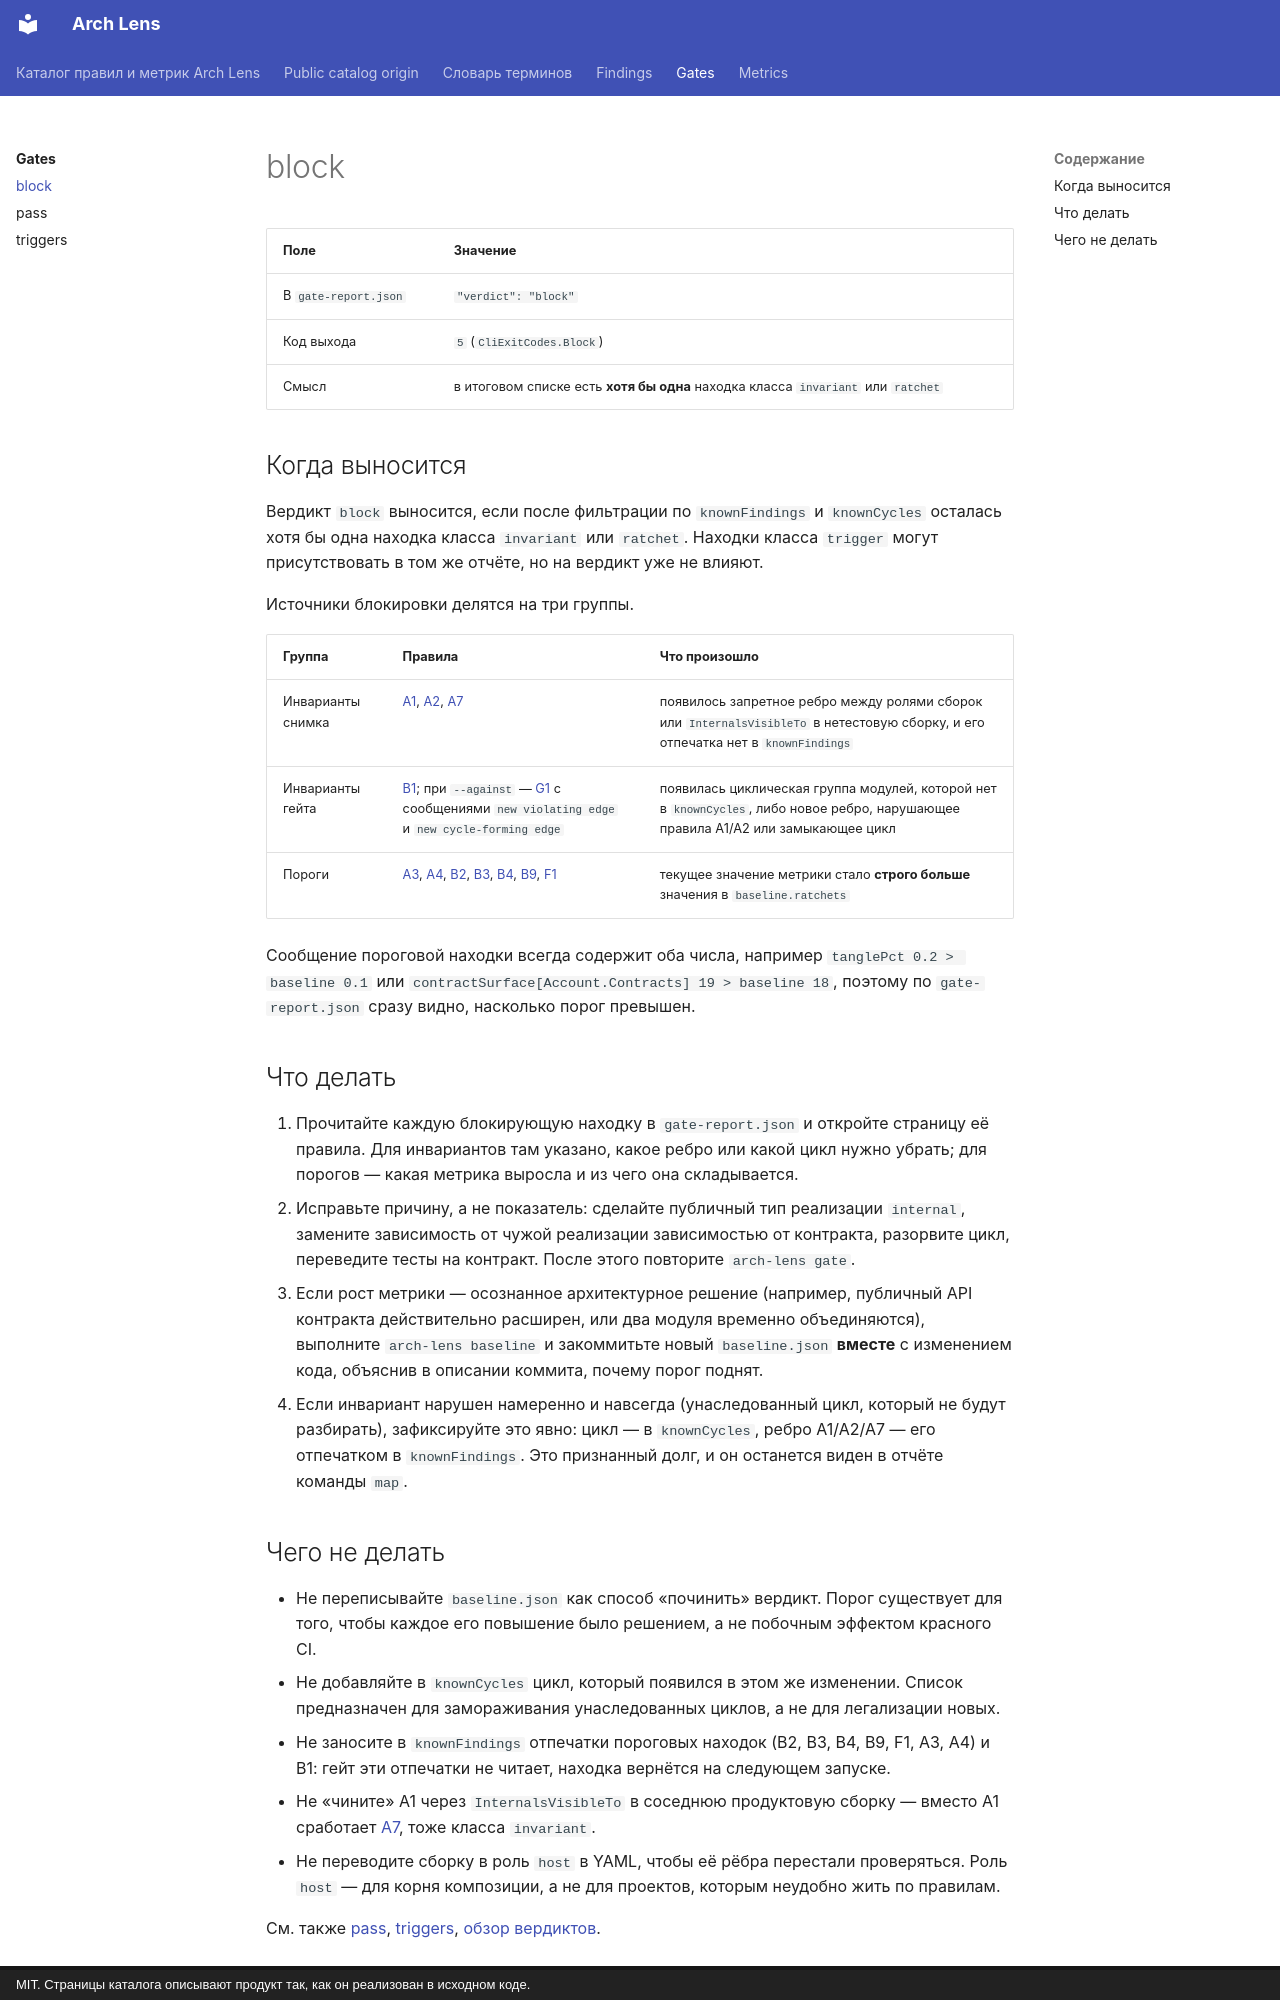

repository: dkharevichinn/arch-lens-docs · page: gates/block/index.html · generator: mkdocs · copyright: MIT. Страницы каталога описывают продукт так, как он реализован в исходном коде.

# block

| Поле | Значение |
|---|---|
| В `gate-report.json` | `"verdict": "block"` |
| Код выхода | `5` (`CliExitCodes.Block`) |
| Смысл | в итоговом списке есть **хотя бы одна** находка класса `invariant` или `ratchet` |

## Когда выносится

Вердикт `block` выносится, если после фильтрации по `knownFindings` и `knownCycles` осталась хотя бы одна находка класса `invariant` или `ratchet`. Находки класса `trigger` могут присутствовать в том же отчёте, но на вердикт уже не влияют.

Источники блокировки делятся на три группы.

| Группа | Правила | Что произошло |
|---|---|---|
| Инварианты снимка | [A1](../findings/A1.md), [A2](../findings/A2.md), [A7](../findings/A7.md) | появилось запретное ребро между ролями сборок или `InternalsVisibleTo` в нетестовую сборку, и его отпечатка нет в `knownFindings` |
| Инварианты гейта | [B1](../findings/B1.md); при `--against` — [G1](../findings/G1.md) с сообщениями `new violating edge` и `new cycle-forming edge` | появилась циклическая группа модулей, которой нет в `knownCycles`, либо новое ребро, нарушающее правила A1/A2 или замыкающее цикл |
| Пороги | [A3](../findings/A3.md), [A4](../findings/A4.md), [B2](../findings/B2.md), [B3](../findings/B3.md), [B4](../findings/B4.md), [B9](../findings/B9.md), [F1](../findings/F1.md) | текущее значение метрики стало **строго больше** значения в `baseline.ratchets` |

Сообщение пороговой находки всегда содержит оба числа, например `tanglePct 0.2 > baseline 0.1` или `contractSurface[Account.Contracts] 19 > baseline 18`, поэтому по `gate-report.json` сразу видно, насколько порог превышен.

## Что делать

1. Прочитайте каждую блокирующую находку в `gate-report.json` и откройте страницу её правила. Для инвариантов там указано, какое ребро или какой цикл нужно убрать; для порогов — какая метрика выросла и из чего она складывается.
2. Исправьте причину, а не показатель: сделайте публичный тип реализации `internal`, замените зависимость от чужой реализации зависимостью от контракта, разорвите цикл, переведите тесты на контракт. После этого повторите `arch-lens gate`.
3. Если рост метрики — осознанное архитектурное решение (например, публичный API контракта действительно расширен, или два модуля временно объединяются), выполните `arch-lens baseline` и закоммитьте новый `baseline.json` **вместе** с изменением кода, объяснив в описании коммита, почему порог поднят.
4. Если инвариант нарушен намеренно и навсегда (унаследованный цикл, который не будут разбирать), зафиксируйте это явно: цикл — в `knownCycles`, ребро A1/A2/A7 — его отпечатком в `knownFindings`. Это признанный долг, и он останется виден в отчёте команды `map`.
